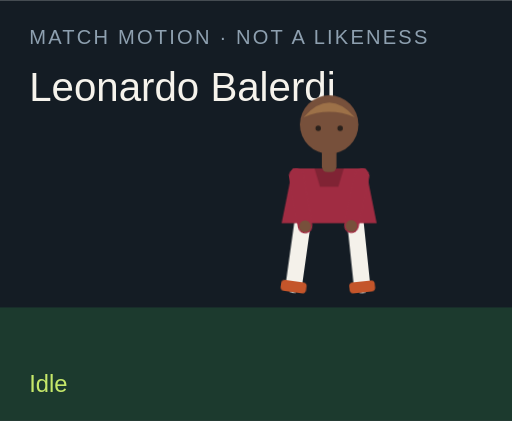
t = 0.00 s
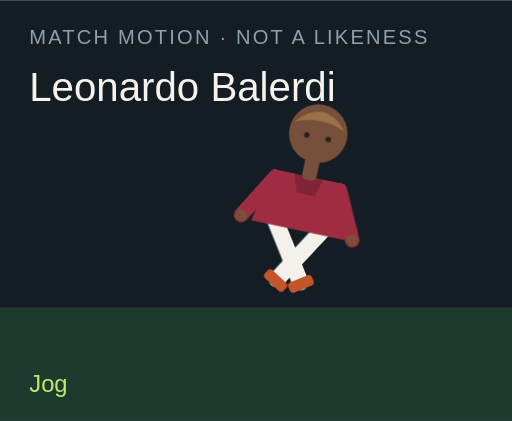
t = 1.50 s
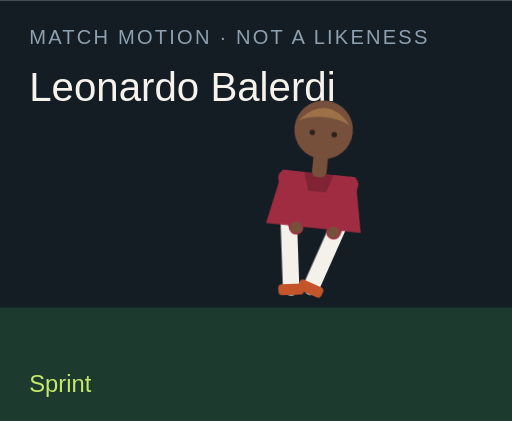
t = 3.00 s
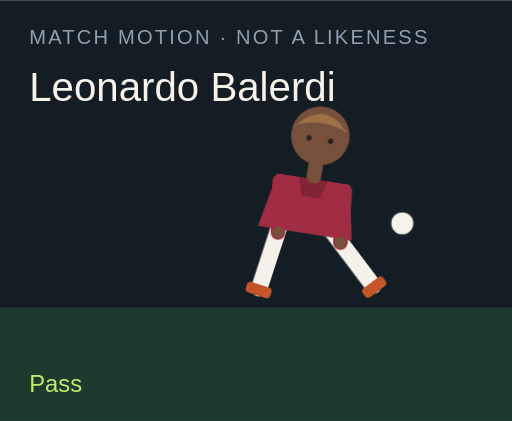
t = 4.50 s
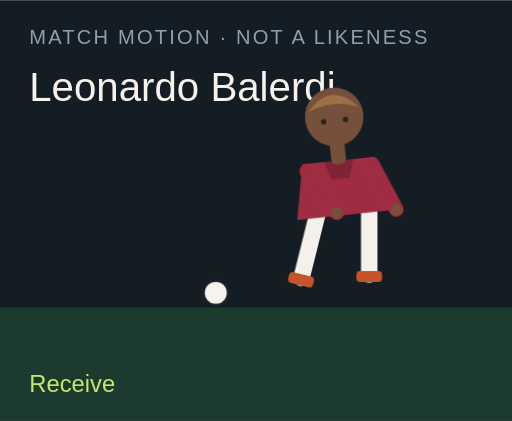
t = 6.00 s
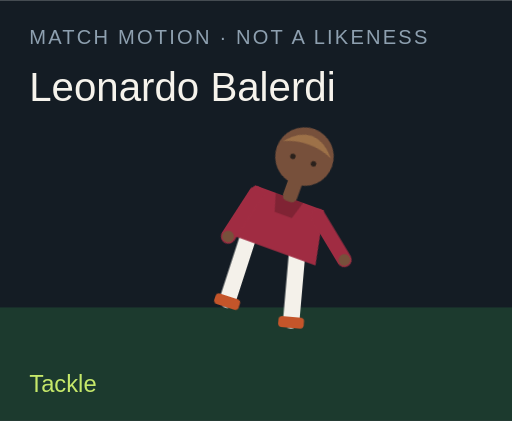
t = 7.50 s

The animated SVG that drew these frames (rendered in a browser with its animation timeline set to each time). Animation: 18 CSS @keyframes rules; one cycle of 9.00 s, repeats indefinitely.

<?xml version="1.0" encoding="UTF-8"?>
<svg xmlns="http://www.w3.org/2000/svg" viewBox="0 0 280 230" role="img">
  <style>@media (prefers-reduced-motion: reduce){animate,animateTransform{display:none}}</style>
  <rect width="280" height="230" fill="#141c24"/>
  <rect y="168" width="280" height="62" fill="#1c3a2e"/>
  <text x="16" y="24" fill="#8ea0b0" font-family="Arial,sans-serif" font-size="11" letter-spacing="1.2">MATCH MOTION · NOT A LIKENESS</text>
  <text x="16" y="55" fill="#f6f3ec" font-family="Impact,sans-serif" font-size="22">Leonardo Balerdi</text>
  <circle r="7" fill="#f6f3ec" stroke="#172028" stroke-width="2" id="motion-57902" cx="150" cy="160" opacity="0">
    
    
    
  </circle>
  <g transform="translate(132 40)">
    <g id="motion-57924" transform="rotate(0 48 90)">
      
      <g id="motion-57926" transform="translate(0 0)">
        
        <g transform="translate(34 78)"><g id="motion-57928" transform="rotate(8)"><path d="M0 0 V38" stroke="#f4f1ea" stroke-width="9" stroke-linecap="round"/><rect x="-7" y="36" width="14" height="6" rx="2" fill="#c4552a"/></g></g>
        <g transform="translate(62 78)"><g id="motion-57930" transform="rotate(-6)"><path d="M0 0 V38" stroke="#f4f1ea" stroke-width="9" stroke-linecap="round"/><rect x="-7" y="36" width="14" height="6" rx="2" fill="#c4552a"/></g></g>
        <path d="M28 52 h40 l6 30 H22 Z" fill="#a02c42"/>
        <path d="M40 52 h16 l-3 10 H43 Z" fill="#000" opacity=".2"/>
        <g transform="translate(30 56)"><g id="motion-57932" transform="rotate(-10)"><path d="M0 0 V28" stroke="#a02c42" stroke-width="8" stroke-linecap="round"/><circle cx="0" cy="28" r="3.2" fill="#77503b"/></g></g>
        <g transform="translate(66 56)"><g id="motion-57934" transform="rotate(12)"><path d="M0 0 V28" stroke="#a02c42" stroke-width="8" stroke-linecap="round"/><circle cx="0" cy="28" r="3.2" fill="#77503b"/></g></g>
        <rect x="44" y="40" width="8" height="14" rx="3" fill="#77503b"/>
        <circle cx="48" cy="28" r="16" fill="#77503b"/>
        <path d="M34 24 Q48 8 62 24 Q48 18 34 24" fill="#9d7148"/>
        <circle cx="42" cy="30" r="1.5" fill="#2a211c"/><circle cx="54" cy="30" r="1.5" fill="#2a211c"/>
      </g>
    </g>
  </g>
  <text x="16" y="214" fill="#c6e86a" font-family="Arial,sans-serif" font-size="13" opacity="1" id="motion-57906">Idle</text><text x="16" y="214" fill="#c6e86a" font-family="Arial,sans-serif" font-size="13" opacity="0" id="motion-57908">Jog</text><text x="16" y="214" fill="#c6e86a" font-family="Arial,sans-serif" font-size="13" opacity="0" id="motion-57910">Sprint</text><text x="16" y="214" fill="#c6e86a" font-family="Arial,sans-serif" font-size="13" opacity="0" id="motion-57912">Dribble</text><text x="16" y="214" fill="#c6e86a" font-family="Arial,sans-serif" font-size="13" opacity="0" id="motion-57914">Pass</text><text x="16" y="214" fill="#c6e86a" font-family="Arial,sans-serif" font-size="13" opacity="0" id="motion-57916">Shoot</text><text x="16" y="214" fill="#c6e86a" font-family="Arial,sans-serif" font-size="13" opacity="0" id="motion-57918">Receive</text><text x="16" y="214" fill="#c6e86a" font-family="Arial,sans-serif" font-size="13" opacity="0" id="motion-57920">Tackle</text><text x="16" y="214" fill="#c6e86a" font-family="Arial,sans-serif" font-size="13" opacity="0" id="motion-57922">Point</text>
<style>@keyframes track-57903{0%{cx:150px}11.1%{cx:156px}22.2%{cx:164px}33.300000000000004%{cx:142px}44.4%{cx:190px}55.60000000000001%{cx:250px}66.7%{cx:118px}77.8%{cx:150px}88.9%{cx:150px}100%{cx:150px}}@keyframes track-57904{0%{cy:160px}11.1%{cy:158px}22.2%{cy:154px}33.300000000000004%{cy:156px}44.4%{cy:148px}55.60000000000001%{cy:96px}66.7%{cy:160px}77.8%{cy:160px}88.9%{cy:160px}100%{cy:160px}}@keyframes track-57905{0%{opacity:0}11.1%{opacity:0}22.2%{opacity:0}33.300000000000004%{opacity:1}44.4%{opacity:1}55.60000000000001%{opacity:1}66.7%{opacity:1}77.8%{opacity:0}88.9%{opacity:0}100%{opacity:0}}@keyframes track-57907{0%{opacity:1}11.1%{opacity:0}22.2%{opacity:0}33.300000000000004%{opacity:0}44.4%{opacity:0}55.60000000000001%{opacity:0}66.7%{opacity:0}77.8%{opacity:0}88.9%{opacity:0}100%{opacity:1}}@keyframes track-57909{0%{opacity:0}11.1%{opacity:1}22.2%{opacity:0}33.300000000000004%{opacity:0}44.4%{opacity:0}55.60000000000001%{opacity:0}66.7%{opacity:0}77.8%{opacity:0}88.9%{opacity:0}100%{opacity:0}}@keyframes track-57911{0%{opacity:0}11.1%{opacity:0}22.2%{opacity:1}33.300000000000004%{opacity:0}44.4%{opacity:0}55.60000000000001%{opacity:0}66.7%{opacity:0}77.8%{opacity:0}88.9%{opacity:0}100%{opacity:0}}@keyframes track-57913{0%{opacity:0}11.1%{opacity:0}22.2%{opacity:0}33.300000000000004%{opacity:1}44.4%{opacity:0}55.60000000000001%{opacity:0}66.7%{opacity:0}77.8%{opacity:0}88.9%{opacity:0}100%{opacity:0}}@keyframes track-57915{0%{opacity:0}11.1%{opacity:0}22.2%{opacity:0}33.300000000000004%{opacity:0}44.4%{opacity:1}55.60000000000001%{opacity:0}66.7%{opacity:0}77.8%{opacity:0}88.9%{opacity:0}100%{opacity:0}}@keyframes track-57917{0%{opacity:0}11.1%{opacity:0}22.2%{opacity:0}33.300000000000004%{opacity:0}44.4%{opacity:0}55.60000000000001%{opacity:1}66.7%{opacity:0}77.8%{opacity:0}88.9%{opacity:0}100%{opacity:0}}@keyframes track-57919{0%{opacity:0}11.1%{opacity:0}22.2%{opacity:0}33.300000000000004%{opacity:0}44.4%{opacity:0}55.60000000000001%{opacity:0}66.7%{opacity:1}77.8%{opacity:0}88.9%{opacity:0}100%{opacity:0}}@keyframes track-57921{0%{opacity:0}11.1%{opacity:0}22.2%{opacity:0}33.300000000000004%{opacity:0}44.4%{opacity:0}55.60000000000001%{opacity:0}66.7%{opacity:0}77.8%{opacity:1}88.9%{opacity:0}100%{opacity:0}}@keyframes track-57923{0%{opacity:0}11.1%{opacity:0}22.2%{opacity:0}33.300000000000004%{opacity:0}44.4%{opacity:0}55.60000000000001%{opacity:0}66.7%{opacity:0}77.8%{opacity:0}88.9%{opacity:1}100%{opacity:0}}@keyframes track-57925{0%{transform:rotate(0deg)}11.1%{transform:rotate(8deg)}22.2%{transform:rotate(16deg)}33.300000000000004%{transform:rotate(6deg)}44.4%{transform:rotate(4deg)}55.60000000000001%{transform:rotate(14deg)}66.7%{transform:rotate(-6deg)}77.8%{transform:rotate(34deg)}88.9%{transform:rotate(6deg)}100%{transform:rotate(0deg)}}@keyframes track-57927{0%{transform:translate(0px,0px)}11.1%{transform:translate(0px,-3px)}22.2%{transform:translate(0px,-6px)}33.300000000000004%{transform:translate(0px,-2px)}44.4%{transform:translate(0px,2px)}55.60000000000001%{transform:translate(0px,-4px)}66.7%{transform:translate(0px,1px)}77.8%{transform:translate(0px,10px)}88.9%{transform:translate(0px,-4px)}100%{transform:translate(0px,0px)}}@keyframes track-57929{0%{transform:rotate(8deg)}11.1%{transform:rotate(-26deg)}22.2%{transform:rotate(-42deg)}33.300000000000004%{transform:rotate(-8deg)}44.4%{transform:rotate(6deg)}55.60000000000001%{transform:rotate(12deg)}66.7%{transform:rotate(20deg)}77.8%{transform:rotate(-8deg)}88.9%{transform:rotate(4deg)}100%{transform:rotate(8deg)}}@keyframes track-57931{0%{transform:rotate(-6deg)}11.1%{transform:rotate(24deg)}22.2%{transform:rotate(38deg)}33.300000000000004%{transform:rotate(18deg)}44.4%{transform:rotate(-38deg)}55.60000000000001%{transform:rotate(-54deg)}66.7%{transform:rotate(6deg)}77.8%{transform:rotate(-22deg)}88.9%{transform:rotate(-8deg)}100%{transform:rotate(-6deg)}}@keyframes track-57933{0%{transform:rotate(-10deg)}11.1%{transform:rotate(24deg)}22.2%{transform:rotate(36deg)}33.300000000000004%{transform:rotate(-18deg)}44.4%{transform:rotate(10deg)}55.60000000000001%{transform:rotate(-24deg)}66.7%{transform:rotate(-30deg)}77.8%{transform:rotate(12deg)}88.9%{transform:rotate(14deg)}100%{transform:rotate(-10deg)}}@keyframes track-57935{0%{transform:rotate(12deg)}11.1%{transform:rotate(-20deg)}22.2%{transform:rotate(-32deg)}33.300000000000004%{transform:rotate(14deg)}44.4%{transform:rotate(-26deg)}55.60000000000001%{transform:rotate(18deg)}66.7%{transform:rotate(-22deg)}77.8%{transform:rotate(-6deg)}88.9%{transform:rotate(-96deg)}100%{transform:rotate(12deg)}}@media(prefers-reduced-motion:no-preference){#motion-57902{animation:track-57903 9s linear infinite both,track-57904 9s linear infinite both,track-57905 9s steps(1,end) infinite both}#motion-57906{animation:track-57907 9s steps(1,end) infinite both}#motion-57908{animation:track-57909 9s steps(1,end) infinite both}#motion-57910{animation:track-57911 9s steps(1,end) infinite both}#motion-57912{animation:track-57913 9s steps(1,end) infinite both}#motion-57914{animation:track-57915 9s steps(1,end) infinite both}#motion-57916{animation:track-57917 9s steps(1,end) infinite both}#motion-57918{animation:track-57919 9s steps(1,end) infinite both}#motion-57920{animation:track-57921 9s steps(1,end) infinite both}#motion-57922{animation:track-57923 9s steps(1,end) infinite both}#motion-57924{animation:track-57925 9s linear infinite both}#motion-57926{animation:track-57927 9s linear infinite both}#motion-57928{animation:track-57929 9s linear infinite both}#motion-57930{animation:track-57931 9s linear infinite both}#motion-57932{animation:track-57933 9s linear infinite both}#motion-57934{animation:track-57935 9s linear infinite both}}</style></svg>
